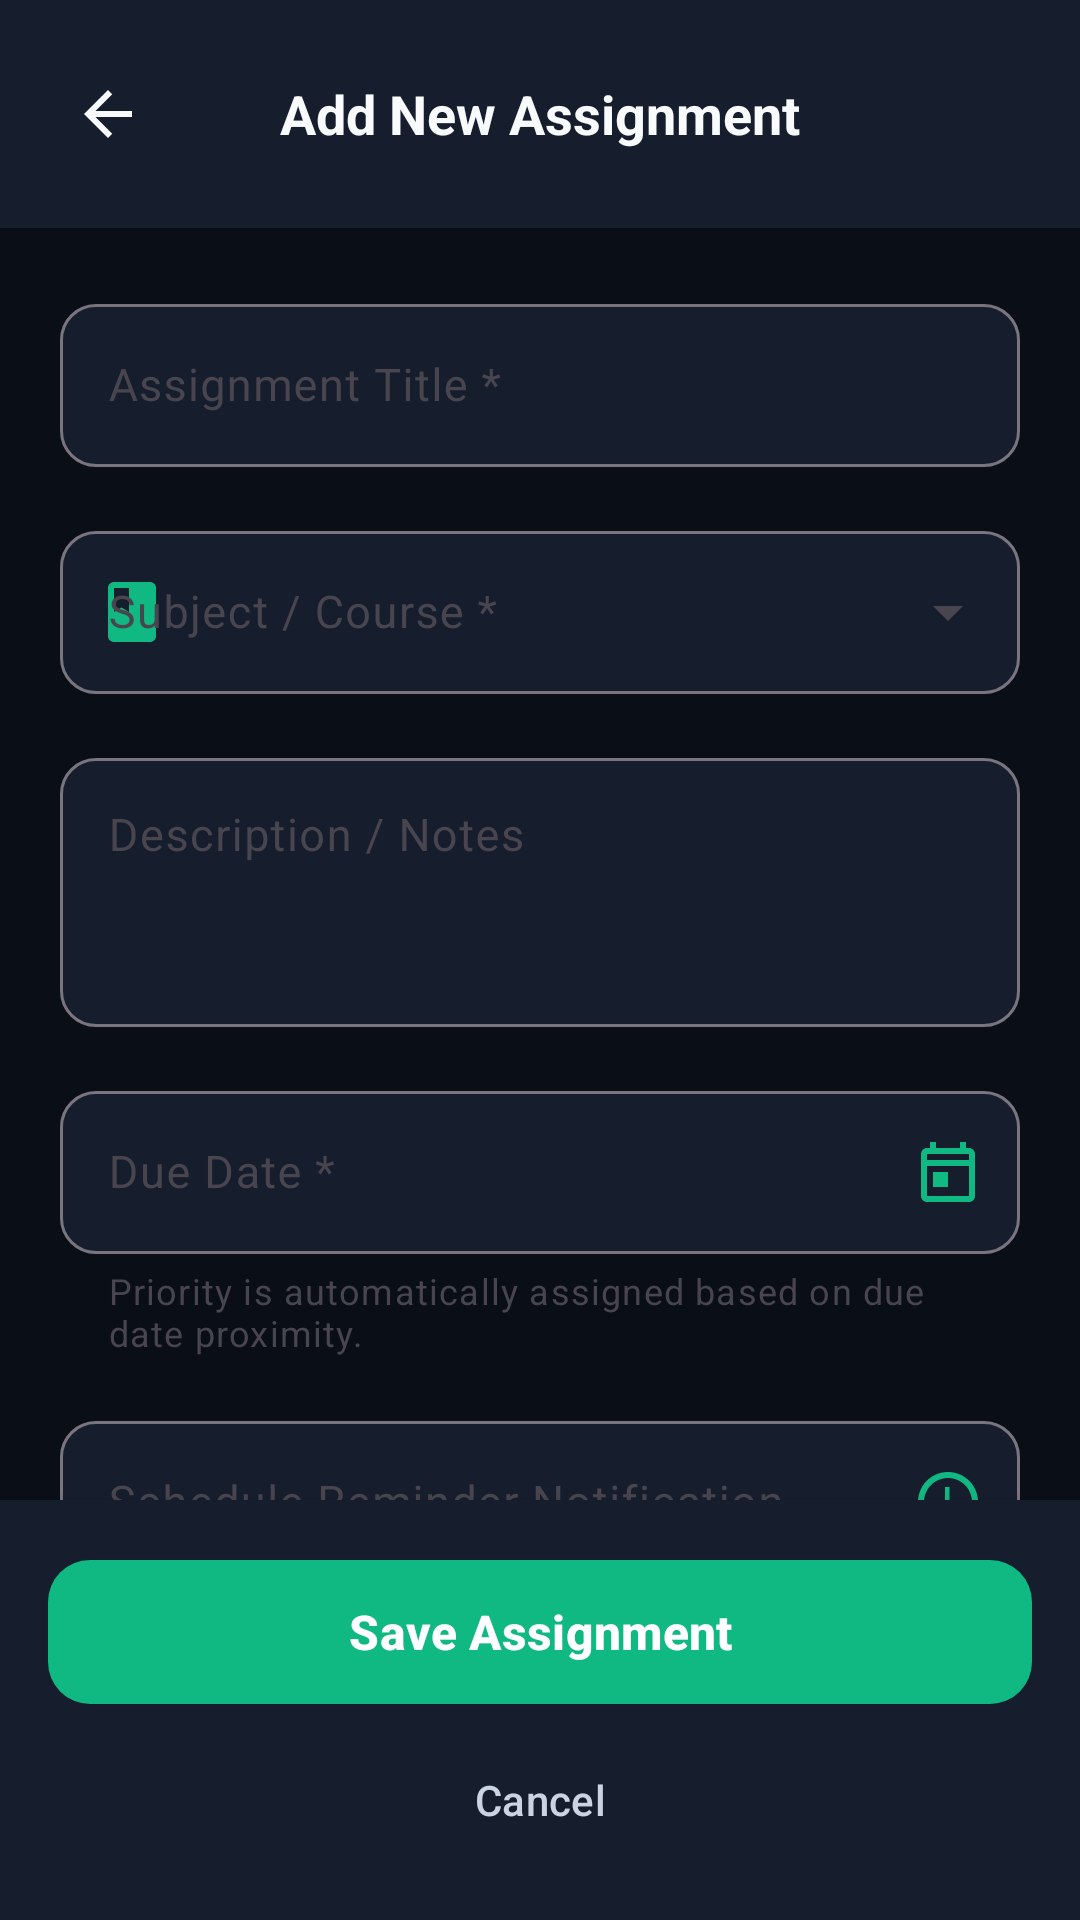

Produce the Android XML layout that renders to this screen, including the resource entries it uses.
<!-- AndroidManifest.xml: application theme Theme.R005_Student_Assignment_Tracker -->
<!-- res/layout/activity_add_assignment.xml -->
<?xml version="1.0" encoding="utf-8"?>
<androidx.coordinatorlayout.widget.CoordinatorLayout xmlns:android="http://schemas.android.com/apk/res/android"
    xmlns:app="http://schemas.android.com/apk/res-auto"
    xmlns:tools="http://schemas.android.com/tools"
    android:id="@+id/add_assignment_main"
    android:layout_width="match_parent"
    android:layout_height="match_parent"
    android:background="@color/bg_light"
    tools:context=".AddAssignmentActivity">

    <LinearLayout
        android:layout_width="match_parent"
        android:layout_height="match_parent"
        android:orientation="vertical">

        
        <RelativeLayout
            android:layout_width="match_parent"
            android:layout_height="wrap_content"
            android:background="@color/surface_dark"
            android:elevation="2dp"
            android:paddingHorizontal="16dp"
            android:paddingTop="20dp"
            android:paddingBottom="16dp">

            <ImageButton
                android:id="@+id/ibBack"
                android:layout_width="40dp"
                android:layout_height="40dp"
                android:layout_centerVertical="true"
                android:background="?attr/selectableItemBackgroundBorderless"
                android:contentDescription="Back"
                android:padding="8dp"
                android:src="@drawable/ic_back"
                app:tint="@color/text_primary" />

            <TextView
                android:id="@+id/tvHeaderTitle"
                android:layout_width="wrap_content"
                android:layout_height="wrap_content"
                android:layout_centerInParent="true"
                android:text="@string/title_add_assignment"
                android:textColor="@color/text_primary"
                android:textSize="18sp"
                android:textStyle="bold" />
        </RelativeLayout>

        
        <androidx.core.widget.NestedScrollView
            android:layout_width="match_parent"
            android:layout_height="0dp"
            android:layout_weight="1"
            android:fillViewport="true">

            <LinearLayout
                android:layout_width="match_parent"
                android:layout_height="wrap_content"
                android:orientation="vertical"
                android:padding="20dp">

                
                <com.google.android.material.textfield.TextInputLayout
                    android:id="@+id/tilTitle"
                    style="@style/Widget.Material3.TextInputLayout.OutlinedBox"
                    android:layout_width="match_parent"
                    android:layout_height="wrap_content"
                    android:hint="@string/label_title"
                    app:boxBackgroundColor="@color/surface_dark"
                    app:boxCornerRadiusBottomEnd="12dp"
                    app:boxCornerRadiusBottomStart="12dp"
                    app:boxCornerRadiusTopEnd="12dp"
                    app:boxCornerRadiusTopStart="12dp"
                    app:endIconMode="clear_text">

                    <com.google.android.material.textfield.TextInputEditText
                        android:id="@+id/etTitle"
                        android:layout_width="match_parent"
                        android:layout_height="wrap_content"
                        android:inputType="textCapWords"
                        android:maxLines="1"
                        android:textColor="@color/text_primary"
                        android:textSize="15sp" />
                </com.google.android.material.textfield.TextInputLayout>

                
                <com.google.android.material.textfield.TextInputLayout
                    android:id="@+id/tilSubject"
                    style="@style/Widget.Material3.TextInputLayout.OutlinedBox.ExposedDropdownMenu"
                    android:layout_width="match_parent"
                    android:layout_height="wrap_content"
                    android:layout_marginTop="16dp"
                    android:hint="@string/label_subject"
                    app:boxBackgroundColor="@color/surface_dark"
                    app:boxCornerRadiusBottomEnd="12dp"
                    app:boxCornerRadiusBottomStart="12dp"
                    app:boxCornerRadiusTopEnd="12dp"
                    app:boxCornerRadiusTopStart="12dp"
                    app:startIconDrawable="@drawable/ic_subject"
                    app:startIconTint="@color/primary_indigo">

                    <com.google.android.material.textfield.MaterialAutoCompleteTextView
                        android:id="@+id/etSubject"
                        android:layout_width="match_parent"
                        android:layout_height="wrap_content"
                        android:inputType="textCapWords"
                        android:textColor="@color/text_primary"
                        android:textSize="15sp" />
                </com.google.android.material.textfield.TextInputLayout>

                
                <com.google.android.material.textfield.TextInputLayout
                    android:id="@+id/tilDescription"
                    style="@style/Widget.Material3.TextInputLayout.OutlinedBox"
                    android:layout_width="match_parent"
                    android:layout_height="wrap_content"
                    android:layout_marginTop="16dp"
                    android:hint="@string/label_description"
                    app:boxBackgroundColor="@color/surface_dark"
                    app:boxCornerRadiusBottomEnd="12dp"
                    app:boxCornerRadiusBottomStart="12dp"
                    app:boxCornerRadiusTopEnd="12dp"
                    app:boxCornerRadiusTopStart="12dp">

                    <com.google.android.material.textfield.TextInputEditText
                        android:id="@+id/etDescription"
                        android:layout_width="match_parent"
                        android:layout_height="wrap_content"
                        android:gravity="top|start"
                        android:inputType="textMultiLine"
                        android:minLines="3"
                        android:textColor="@color/text_primary"
                        android:textSize="15sp" />
                </com.google.android.material.textfield.TextInputLayout>

                
                <com.google.android.material.textfield.TextInputLayout
                    android:id="@+id/tilDueDate"
                    style="@style/Widget.Material3.TextInputLayout.OutlinedBox"
                    android:layout_width="match_parent"
                    android:layout_height="wrap_content"
                    android:layout_marginTop="16dp"
                    android:hint="@string/label_due_date"
                    app:boxBackgroundColor="@color/surface_dark"
                    app:boxCornerRadiusBottomEnd="12dp"
                    app:boxCornerRadiusBottomStart="12dp"
                    app:boxCornerRadiusTopEnd="12dp"
                    app:boxCornerRadiusTopStart="12dp"
                    app:endIconDrawable="@drawable/ic_calendar"
                    app:endIconMode="custom"
                    app:endIconTint="@color/primary_indigo"
                    app:helperText="Priority is automatically assigned based on due date proximity.">

                    <com.google.android.material.textfield.TextInputEditText
                        android:id="@+id/etDueDate"
                        android:layout_width="match_parent"
                        android:layout_height="wrap_content"
                        android:focusable="false"
                        android:inputType="none"
                        android:textColor="@color/text_primary"
                        android:textSize="15sp" />
                </com.google.android.material.textfield.TextInputLayout>

                
                <com.google.android.material.textfield.TextInputLayout
                    android:id="@+id/tilReminderDate"
                    style="@style/Widget.Material3.TextInputLayout.OutlinedBox"
                    android:layout_width="match_parent"
                    android:layout_height="wrap_content"
                    android:layout_marginTop="16dp"
                    android:hint="@string/label_reminder"
                    app:boxBackgroundColor="@color/surface_dark"
                    app:boxCornerRadiusBottomEnd="12dp"
                    app:boxCornerRadiusBottomStart="12dp"
                    app:boxCornerRadiusTopEnd="12dp"
                    app:boxCornerRadiusTopStart="12dp"
                    app:endIconDrawable="@drawable/ic_clock"
                    app:endIconMode="custom"
                    app:endIconTint="@color/primary_indigo"
                    app:helperText="Optional date &amp; time for notification">

                    <com.google.android.material.textfield.TextInputEditText
                        android:id="@+id/etReminderDate"
                        android:layout_width="match_parent"
                        android:layout_height="wrap_content"
                        android:focusable="false"
                        android:inputType="none"
                        android:textColor="@color/text_primary"
                        android:textSize="15sp" />
                </com.google.android.material.textfield.TextInputLayout>

            </LinearLayout>
        </androidx.core.widget.NestedScrollView>

        
        <LinearLayout
            android:layout_width="match_parent"
            android:layout_height="wrap_content"
            android:background="@color/surface_dark"
            android:elevation="8dp"
            android:orientation="vertical"
            android:padding="16dp">

            <com.google.android.material.button.MaterialButton
                android:id="@+id/btnSaveAssignment"
                android:layout_width="match_parent"
                android:layout_height="56dp"
                android:text="@string/btn_save_assignment"
                android:textColor="@color/white"
                android:textSize="16sp"
                android:textStyle="bold"
                app:backgroundTint="@color/primary_indigo"
                app:cornerRadius="14dp" />

            <com.google.android.material.button.MaterialButton
                android:id="@+id/btnCancel"
                style="@style/Widget.Material3.Button.TextButton"
                android:layout_width="match_parent"
                android:layout_height="wrap_content"
                android:layout_marginTop="4dp"
                android:text="@string/btn_cancel"
                android:textColor="@color/text_secondary" />
        </LinearLayout>

    </LinearLayout>

</androidx.coordinatorlayout.widget.CoordinatorLayout>
<!-- resources referenced by this layout -->
<resources>
  <color name="bg_light">#0A0E17</color>
  <color name="primary_indigo">#10B981</color>
  <color name="surface_dark">#161E2E</color>
  <color name="text_primary">#F8FAFC</color>
  <color name="text_secondary">#CBD5E1</color>
  <color name="white">#FFFFFFFF</color>
  <!-- drawable ic_back (drawable) -->
  <vector xmlns:android="http://schemas.android.com/apk/res/android"
      android:width="24dp"
      android:height="24dp"
      android:viewportWidth="24"
      android:viewportHeight="24">
    <path
        android:fillColor="#FF1E293B"
        android:pathData="M20,11H7.83l5.59,-5.59L12,4l-8,8 8,8 1.41,-1.41L7.83,13H20v-2z"/>
  </vector>
  <!-- drawable ic_calendar (drawable) -->
  <vector xmlns:android="http://schemas.android.com/apk/res/android"
      android:width="24dp"
      android:height="24dp"
      android:viewportWidth="24"
      android:viewportHeight="24">
    <path
        android:fillColor="#FF4F46E5"
        android:pathData="M19,4h-1V2h-2v2H8V2H6v2H5C3.89,4 3.01,4.9 3.01,6L3,20c0,1.1 0.89,2 2,2h14c1.1,0 2,-0.9 2,-2V6c0,-1.1 -0.9,-2 -2,-2zM19,20H5V10h14v10zM19,8H5V6h14v2zM7,12h5v5H7v-5z"/>
  </vector>
  <!-- drawable ic_clock (drawable) -->
  <vector xmlns:android="http://schemas.android.com/apk/res/android"
      android:width="24dp"
      android:height="24dp"
      android:viewportWidth="24"
      android:viewportHeight="24">
    <path
        android:fillColor="#FFF59E0B"
        android:pathData="M11.99,2C6.47,2 2,6.48 2,12s4.47,10 9.99,10C17.52,22 22,17.52 22,12S17.52,2 11.99,2zM12,20c-4.42,0 -8,-3.58 -8,-8s3.58,-8 8,-8 8,3.58 8,8 -3.58,8 -8,8zM12.5,7H11v6l5.25,3.15 0.75,-1.23 -4.5,-2.67z"/>
  </vector>
  <!-- drawable ic_subject (drawable) -->
  <vector xmlns:android="http://schemas.android.com/apk/res/android"
      android:width="24dp"
      android:height="24dp"
      android:viewportWidth="24"
      android:viewportHeight="24">
    <path
        android:fillColor="#FF4F46E5"
        android:pathData="M18,2H6c-1.1,0 -2,0.9 -2,2v16c0,1.1 0.9,2 2,2h12c1.1,0 2,-0.9 2,-2V4c0,-1.1 -0.9,-2 -2,-2zM6,4h5v8l-2.5,-1.5L6,12V4z"/>
  </vector>
  <string name="btn_cancel">Cancel</string>
  <string name="btn_save_assignment">Save Assignment</string>
  <string name="label_description">Description / Notes</string>
  <string name="label_due_date">Due Date *</string>
  <string name="label_reminder">Schedule Reminder Notification</string>
  <string name="label_subject">Subject / Course *</string>
  <string name="label_title">Assignment Title *</string>
  <string name="title_add_assignment">Add New Assignment</string>
  <style name="Theme.R005_Student_Assignment_Tracker" parent="Base.Theme.R005_Student_Assignment_Tracker" />
  <style name="Base.Theme.R005_Student_Assignment_Tracker" parent="Theme.Material3.DayNight.NoActionBar">
          <item name="colorPrimary">@color/primary_indigo</item>
          <item name="colorSecondary">@color/accent_teal</item>
          <item name="android:windowBackground">@color/bg_light</item>
          <item name="android:statusBarColor">@android:color/transparent</item>
      </style>
  <color name="accent_teal">#059669</color>
</resources>
